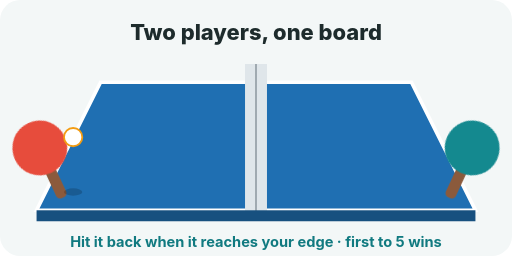
t = 0.00 s
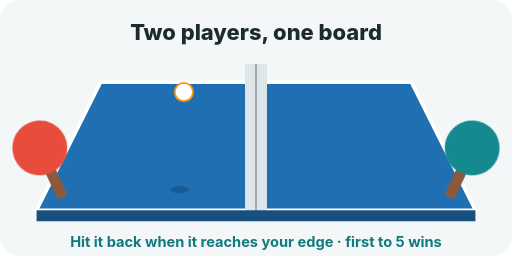
t = 0.35 s
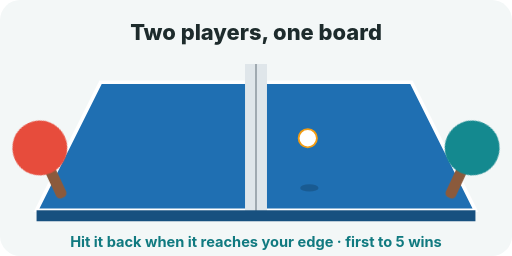
t = 0.78 s
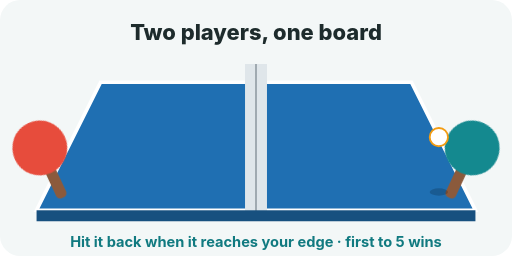
t = 1.20 s
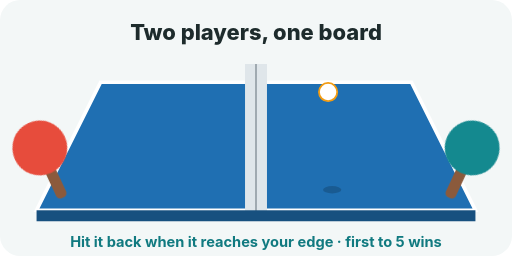
t = 1.55 s
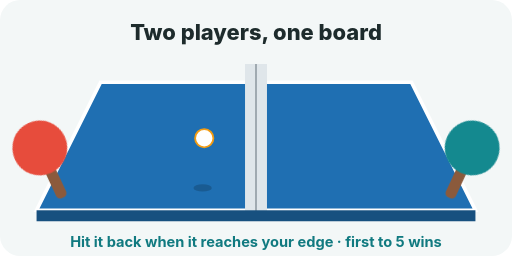
t = 1.98 s

The animated SVG that drew these frames (rendered in a browser with its animation timeline set to each time). Animation: 2 SMIL elements (animateMotion=2), 2 CSS @keyframes rules; one cycle of 2.40 s, repeats indefinitely.

<svg xmlns="http://www.w3.org/2000/svg" viewBox="0 0 560 280" width="560" height="280" role="img" aria-label="PingPong: table tennis for two players">
<title>PingPong: table tennis for two players</title>
<style>
.bg{fill:#f3f7f7} .ink{fill:#1d2b2c} .inks{stroke:#1d2b2c} .soft{fill:#5d6b6c}
.t1{font:800 24px -apple-system,'Segoe UI',Helvetica,Arial,sans-serif;fill:#1d2b2c} .t2{font:500 16px -apple-system,'Segoe UI',Helvetica,Arial,sans-serif;fill:#4a5859}
.t3{font:700 16px -apple-system,'Segoe UI',Helvetica,Arial,sans-serif;fill:#117A80} .big{font:900 30px -apple-system,'Segoe UI',Helvetica,Arial,sans-serif}
.fb{transform-box:fill-box}
@media (prefers-color-scheme: dark){
.bg{fill:#1b2327} .ink{fill:#e6edf3} .inks{stroke:#e6edf3} .soft{fill:#a9b4bd}
.t1{fill:#e6edf3} .t2{fill:#a9b4bd} .t3{fill:#4fc3c9}}
@keyframes pl{0%{transform:rotate(-25deg)} 5.0%{transform:rotate(10deg)} 14.58%{transform:rotate(-25deg)} 100.0%{transform:rotate(-25deg)}}.pl{transform-origin:52px 180px;animation:pl 2.4s linear infinite}@keyframes pr{0%{transform:rotate(25deg)} 50.0%{transform:rotate(25deg)} 55.0%{transform:rotate(-10deg)} 64.58%{transform:rotate(25deg)} 100.0%{transform:rotate(25deg)}}.pr{transform-origin:508px 180px;animation:pr 2.4s linear infinite}
</style>
<rect width="560" height="280" rx="22" class="bg"/>
<polygon points="110,90 450,90 520,230 40,230" fill="#1f6fb2"/><polygon points="110,90 450,90 520,230 40,230" fill="none" stroke="#fff" stroke-width="4"/><line x1="280" y1="90" x2="280" y2="230" stroke="#fff" stroke-width="2" opacity="0.7"/><rect x="268" y="70" width="24" height="168" fill="#dfe6ea"/><line x1="280" y1="70" x2="280" y2="238" stroke="#9aa5ab" stroke-width="2"/><rect x="40" y="230" width="480" height="12" fill="#17507f"/><g class="pl"><rect x="46" y="176" width="12" height="44" rx="5" fill="#8b5a3c"/><circle cx="52" cy="160" r="30" fill="#e74c3c"/></g><g class="pr"><rect x="502" y="176" width="12" height="44" rx="5" fill="#8b5a3c"/><circle cx="508" cy="160" r="30" fill="#14898F"/></g><ellipse rx="10" ry="4" fill="#000" opacity="0.18"><animateMotion dur="2.4s" repeatCount="indefinite" path="M80 210 L320 205 L480 210 L240 205 L80 210"/></ellipse><circle r="10" fill="#ffffff" stroke="#f39c12" stroke-width="2"><animateMotion dur="2.4s" repeatCount="indefinite" path="M80 150 Q190 40 320 170 Q400 70 480 150 Q370 40 240 170 Q160 70 80 150"/></circle><text x="280" y="44" class="t1" text-anchor="middle" >Two players, one board</text><text x="280" y="270" class="t3" text-anchor="middle" >Hit it back when it reaches your edge · first to 5 wins</text>
</svg>
